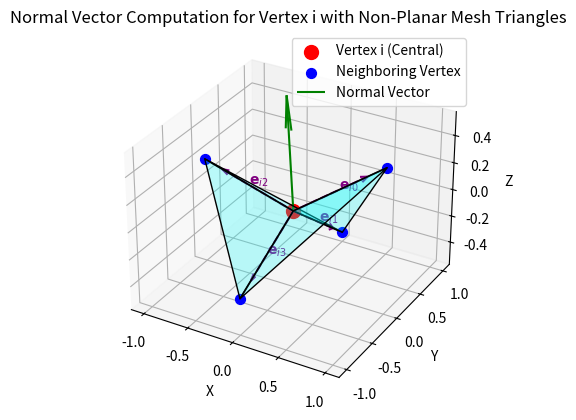

This chart was generated by the following Python code:
import numpy as np
import matplotlib.pyplot as plt
from mpl_toolkits.mplot3d.art3d import Poly3DCollection

# Define central vertex and neighboring vertices (non-planar)
vi = np.array([0, 0, 0])  # Central vertex
v_neighbors = [
    np.array([1, 0, 0.5]),
    np.array([0, 1, -0.5]),
    np.array([-1, 0, 0.2]),
    np.array([0, -1, -0.3])
]

# Calculate edges (vectors from vi to its neighbors)
edges = [v - vi for v in v_neighbors]

# Compute cross products of adjacent edges for normal estimation
cross_products = [np.cross(edges[i], edges[(i+1) % len(edges)]) for i in range(len(edges))]
normal_vector = np.mean(cross_products, axis=0)
normal_vector /= np.linalg.norm(normal_vector)

# Triangular faces between the central vertex and its neighbors
triangles = [
    [vi, v_neighbors[i], v_neighbors[(i + 1) % len(v_neighbors)]]
    for i in range(len(v_neighbors))
]

# Plotting
fig = plt.figure()
ax = fig.add_subplot(111, projection='3d')

# Plot central vertex
ax.scatter(vi[0], vi[1], vi[2], color='r', s=100, label='Vertex i (Central)')

# Plot neighboring vertices and edges
for idx, v in enumerate(v_neighbors):
    ax.scatter(v[0], v[1], v[2], color='b', s=50, label='Neighboring Vertex' if idx == 0 else "")
    # Plot edge vectors from vi to neighbors
    ax.quiver(vi[0], vi[1], vi[2], v[0] - vi[0], v[1] - vi[1], v[2] - vi[2], color='purple', linestyle='--', length=0.8, arrow_length_ratio=0.1)
    ax.text((vi[0] + v[0]) / 2, (vi[1] + v[1]) / 2, (vi[2] + v[2]) / 2, f'$\\mathbf{{e}}_{{i{idx}}}$', color='purple')

# Draw edges between central vertex and neighbors
for v in v_neighbors:
    ax.plot([vi[0], v[0]], [vi[1], v[1]], [vi[2], v[2]], color='gray')

# Draw triangular faces
ax.add_collection3d(Poly3DCollection(triangles, color="cyan", edgecolor="k", alpha=0.25, linewidths=1))

# Plot normal vector
ax.quiver(vi[0], vi[1], vi[2], normal_vector[0], normal_vector[1], normal_vector[2], length=0.8, color='g', label='Normal Vector')

# Labels and legend
ax.set_title('Normal Vector Computation for Vertex i with Non-Planar Mesh Triangles')
ax.set_xlabel('X')
ax.set_ylabel('Y')
ax.set_zlabel('Z')
ax.legend()

plt.show()
